Run: headless pygame with SDL's dummy video driver; simulated clock (each Clock.tick advances the game by its frame time, no real sleeping); random seed 0; keys injected as events and as key.get_pressed() state; no mouse input.
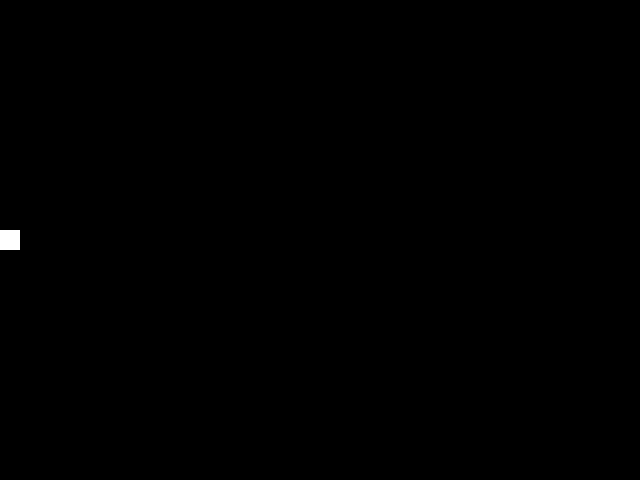
Frame 1 of 4 · flips 1–60 · no input
Frame 2 of 4 · flips 61–180 · tapped SPACE, RETURN · held RIGHT (→), D · screen unchanged from frame 1, image omitted
Frame 3 of 4 · flips 181–300 · held DOWN (↓), S · screen unchanged from frame 2, image omitted
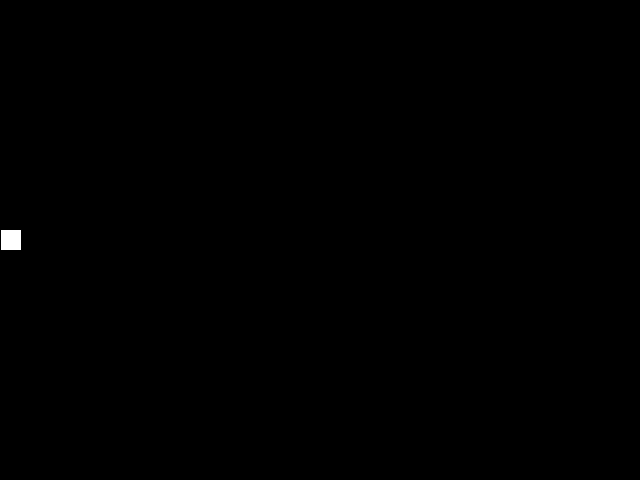
Frame 4 of 4 · flips 301–420 · held LEFT (←), A, UP (↑), W

The pygame program that drew these frames:

import pygame
import time

BLACK = pygame.Color(0, 0, 0)
WHITE = pygame.Color(255, 255, 255)

pygame.init()

screen = pygame.display.set_mode((640, 480))

pygame.display.set_caption('Simple Movement')

position_x = 0

velocity_x = 100

ti = time.time()

while True:

    tf = time.time()

    dt = (tf - ti)

    ti = tf



    event = pygame.event.poll()

    if event.type == pygame.QUIT:
        break


    position_x += velocity_x * dt

    if position_x >= 640:
        position_x = 0

    screen.fill(BLACK)

    pygame.draw.rect(screen, WHITE, [position_x, 230, 20, 20])

    pygame.display.flip()
